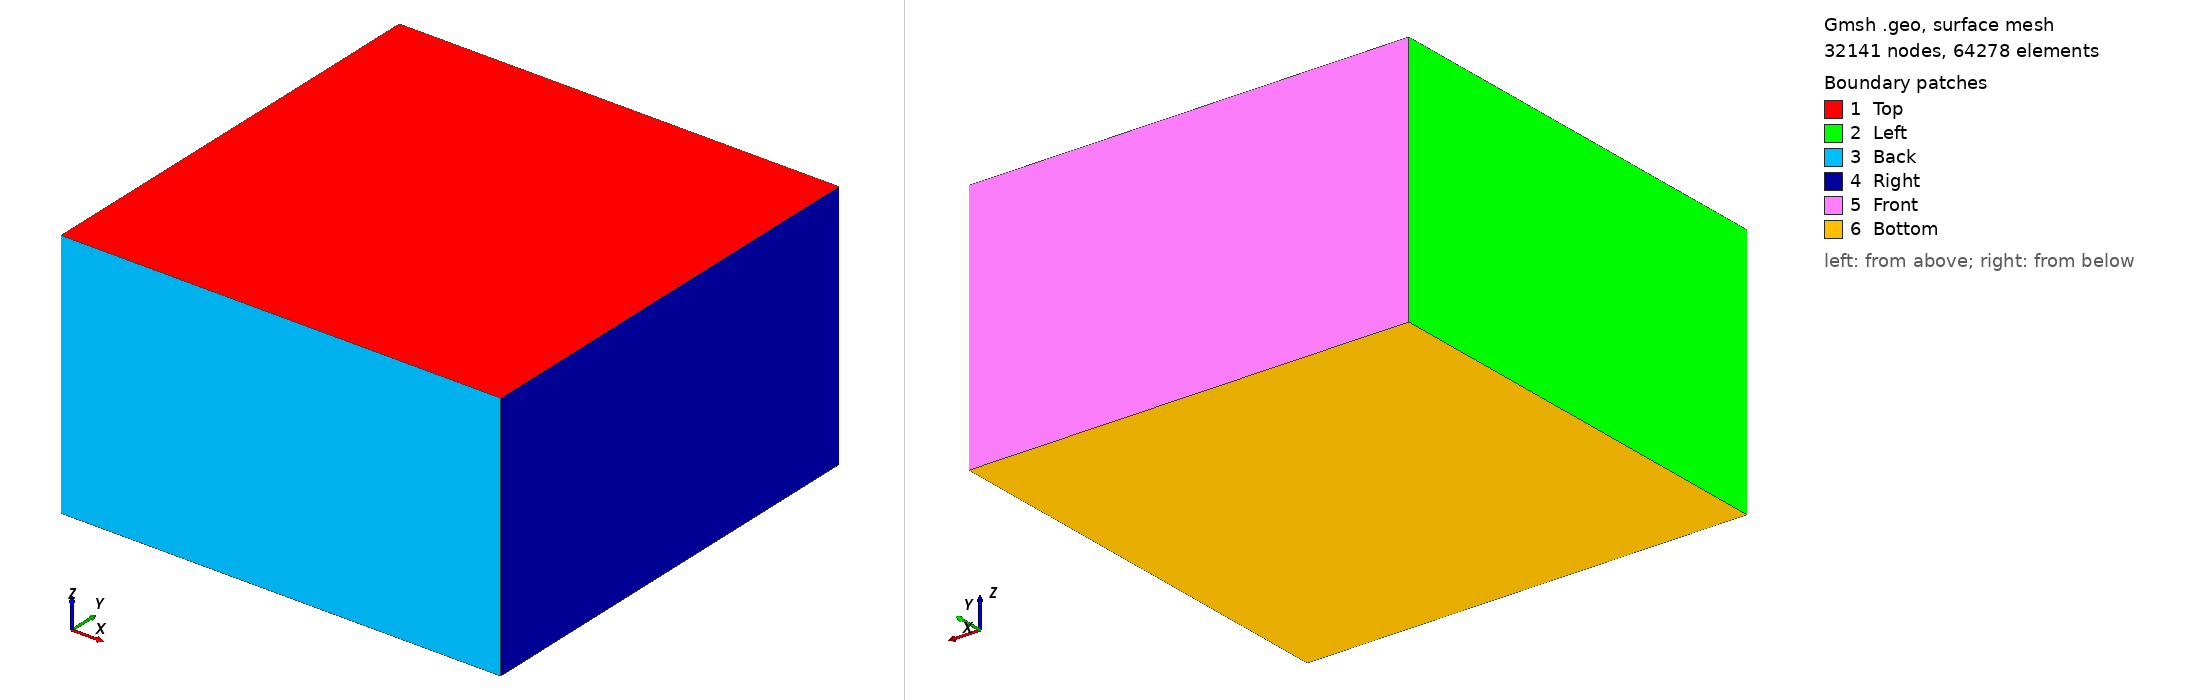

Gmsh geometry script, surface-meshed: 32141 nodes, 64278 surface elements. Boundary patches (legend numbers): 1 Top, 2 Left, 3 Back, 4 Right, 5 Front, 6 Bottom. Left view from above one corner, right view from below the opposite corner. Legend entries are the model's physical surfaces. The drawing asked Gmsh for element sizes between 1% and 20% of the model's largest extent; the script's own settings can give other sizes.

=== dip.geo (drawn) ===
lc=10.000000;
Point(1)={-350.000000, -350.000000, 0, lc};
Point(2)={350.000000, -350.000000, 0, lc};
Point(3)={350.000000, 350.000000, 0, lc};
Point(4)={-350.000000, 350.000000, 0, lc};
Line(1) = {1,2} ;
Line(2) = {3,2} ;
Line(3) = {3,4} ;
Line(4) = {4,1} ;
Line Loop(5) = {4,1,-2,3} ; 
Plane Surface(6) = {5} ; 
Point(5)={-22.000000,0.000000,0.000000,1.000000};
Point(6)={-18.000000,0.000000,0.000000,1.000000};
Point(7)={-14.000000,0.000000,0.000000,1.000000};
Point(8)={-10.000000,0.000000,0.000000,1.000000};
Point(9)={-6.000000,0.000000,0.000000,1.000000};
Point(10)={-2.000000,0.000000,0.000000,1.000000};
Point(11)={2.000000,0.000000,0.000000,1.000000};
Point(12)={6.000000,0.000000,0.000000,1.000000};
Point(13)={10.000000,0.000000,0.000000,1.000000};
Point(14)={14.000000,0.000000,0.000000,1.000000};
Point(15)={18.000000,0.000000,0.000000,1.000000};
Point(16)={22.000000,0.000000,0.000000,1.000000};
out0[]=Extrude {0, 0, -400.000000} { Surface {6};};
Point{5, 6, 7, 8, 9, 10, 11, 12, 13, 14, 15, 16} In Surface{6};
Physical Volume("volume-1") = {1} ;
Physical Surface("Top") = { -6 };
Physical Surface("Bottom") = { -out0[0] };
Physical Surface("Left") = { -out0[2] };
Physical Surface("Right") = { -out0[4] };
Physical Surface("Front") = { -out0[5] };
Physical Surface("Back") = { -out0[3] };
Field[1] = Box;
Field[1].VIn=lc;
Field[1].VOut=5*lc;
Field[1].XMax=50.000000;
Field[1].XMin=-50.000000;
Field[1].YMax=50.000000;
Field[1].YMin=-50.000000;
Field[1].ZMax=0;
Field[1].ZMin=-100.000000;
Field[2] = Attractor;
Field[2].NodesList = {5, 6, 7, 8, 9, 10, 11, 12, 13, 14, 15, 16};
Field[3] = Threshold;
Field[3].IField = 2;
Field[3].LcMin = lc / 5;
Field[3].LcMax = 100*lc;
Field[3].DistMin = 50.0;
Field[3].DistMax = 100.0;
Field[4] = Min;
Field[4].FieldsList = {1, 3};
Background Field = 4;
Mesh.CharacteristicLengthExtendFromBoundary = 0;
